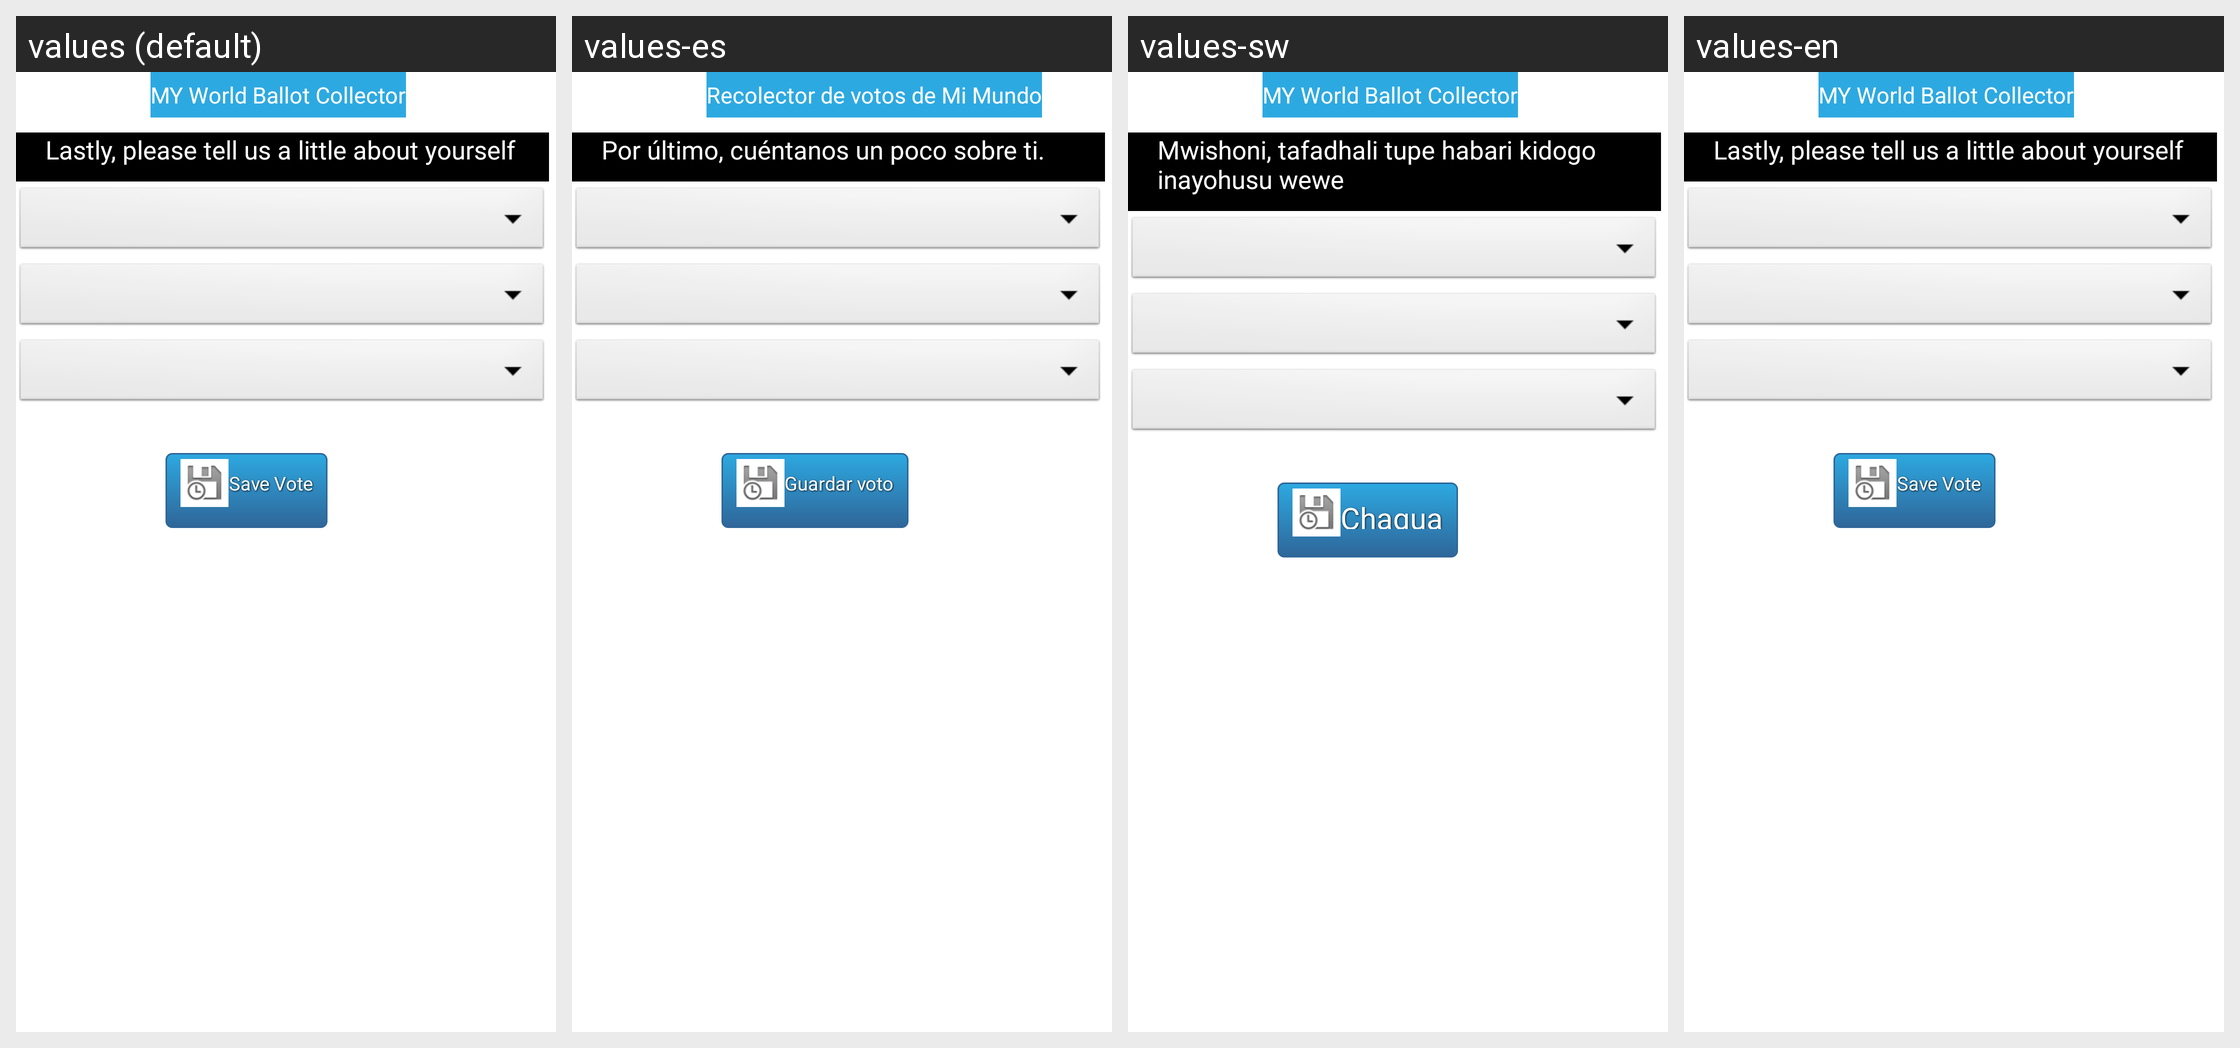

For this localized Android screen grid, give each drawn string resource with its value in every locale shown.
Android screen res/layout/voter_info.xml rendered under 4 locales, left to right: values (default), values-es, values-sw, values-en. Device: Nexus 5 (rendered at 1080×1920; each locale shown at half size, 540×960, under a caption strip naming it); theme AppTheme.
Other locales in the repository, not shown: values-ar, values-bi, values-ch, values-fr, values-kr, values-pr, values-ru, values-th.
Strings drawn on this screen, with the default value and each locale's value (text and hints the layout hard-codes, and strings that could not be matched under every locale, appear in the picture but are not listed):

welcome_message
  values: MY World Ballot Collector
  values-es: Recolector de votos de Mi Mundo
  values-sw: MY World Ballot Collector
  values-en: MY World Ballot Collector

text_info_instructions
  values: Lastly, please tell us a little about yourself
  values-es: Por último, cuéntanos un poco sobre ti.
  values-sw: Mwishoni, tafadhali tupe habari kidogo inayohusu wewe
  values-en: Lastly, please tell us a little about yourself

title_submit_vote_button_text
  values: Save Vote
  values-es: Guardar voto
  values-sw: Chagua
  values-en: Save Vote
